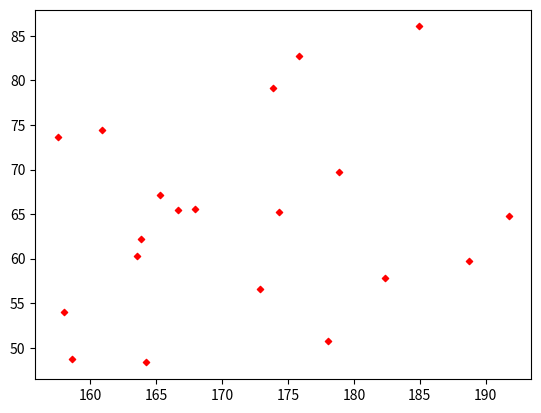

This chart was generated by the following Python code:
#!/usr/bin/python3
# -*- coding:utf-8 -*-
"""
[redacted]
:file  plt_demo_04_散点图.py
:time  2024/6/12 17:23
:desc  散点图
"""
import matplotlib.pyplot as plt
import numpy as np

x = np.random.normal(172, 10, 20)
y = np.random.normal(60, 10, 20)

plt.scatter(
    x,
    y,
    s=10,  # 大小
    marker="D",  # 点型
    c="red",
)
plt.show()



